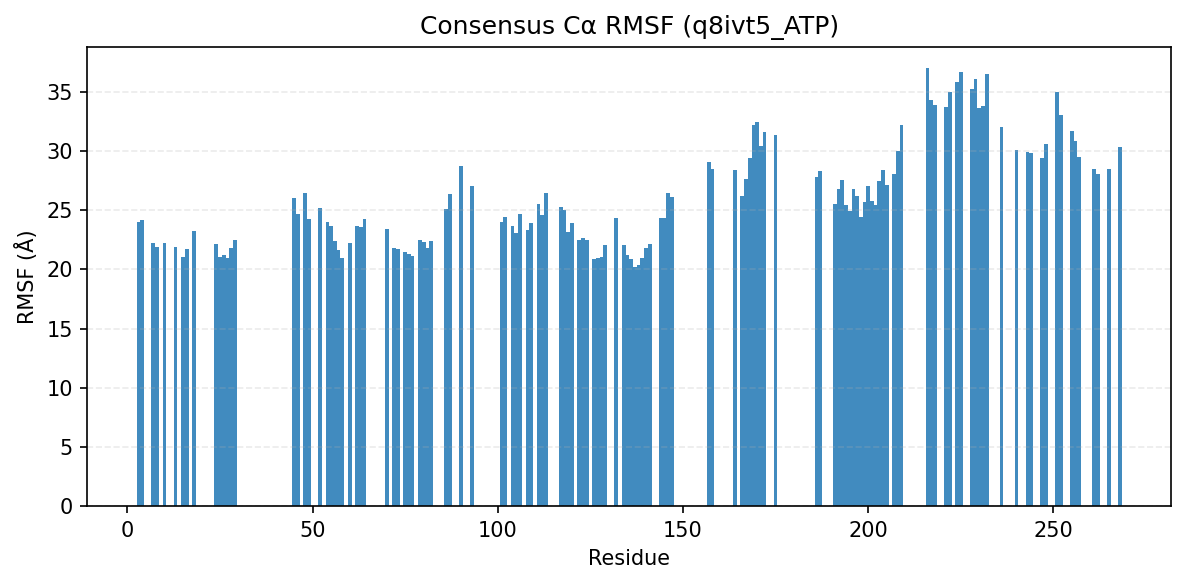

Data behind this chart, as committed beside it:
consensus_index, resid, aa, rmsf_A
0, 3, L, 23.98
1, 4, G, 24.19
2, 7, I, 22.22
3, 8, G, 21.9
4, 10, G, 22.24
5, 13, G, 21.9
6, 15, V, 21.06
7, 16, H, 21.74
8, 18, G, 23.27
11, 24, V, 22.19
12, 25, A, 21.06
13, 26, I, 21.21
14, 27, R, 20.94
15, 28, L, 21.82
16, 29, L, 22.49
17, 45, E, 26.02
18, 46, V, 24.66
19, 48, N, 26.47
20, 49, Y, 24.23
21, 52, T, 25.2
22, 54, H, 24.02
23, 55, E, 23.66
24, 56, N, 22.42
25, 57, V, 21.65
26, 58, V, 21
27, 60, F, 22.24
28, 62, G, 23.65
29, 63, A, 23.55
30, 64, C, 24.23
31, 70, L, 23.41
32, 72, I, 21.84
33, 73, I, 21.72
34, 75, S, 21.46
35, 76, F, 21.27
36, 77, C, 21.1
37, 79, G, 22.48
38, 80, R, 22.36
39, 81, T, 21.79
40, 82, L, 22.44
41, 86, V, 25.14
42, 87, R, 26.37
43, 90, K, 28.7
45, 93, L, 27.09
46, 101, I, 23.99
47, 102, A, 24.4
48, 104, E, 23.7
49, 105, I, 23.08
50, 106, I, 24.72
51, 108, G, 23.33
52, 109, M, 23.95
53, 111, Y, 25.5
54, 112, L, 24.62
55, 113, H, 26.5
56, 117, I, 25.32
57, 118, V, 25.02
58, 119, H, 23.15
59, 120, K, 23.95
60, 122, L, 22.51
61, 123, K, 22.68
62, 124, S, 22.49
... 75 more rows
